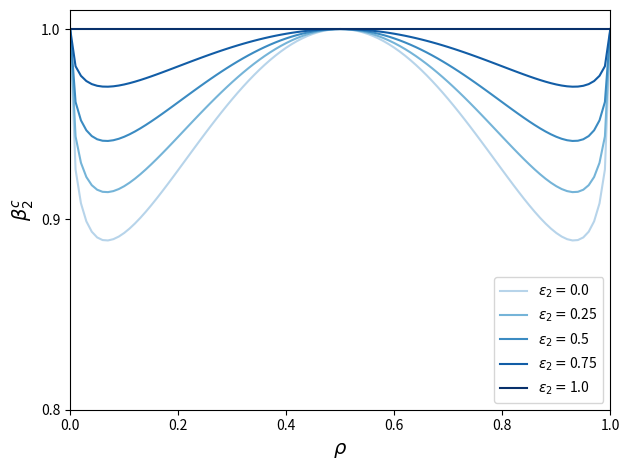
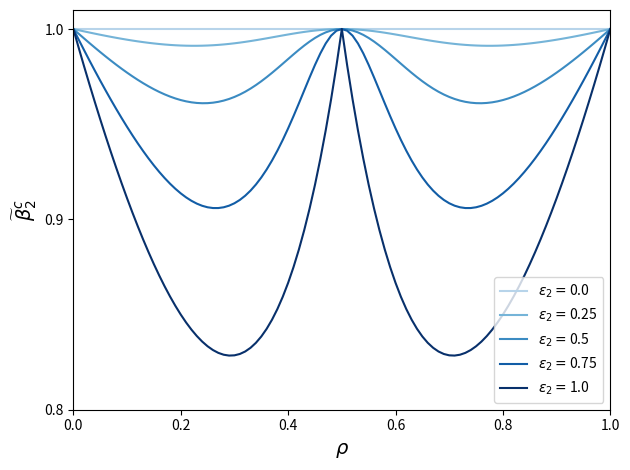

Here is the Python script that generated these plots, in order: (Note: this script raises an exception after producing the figures.)
import matplotlib.pyplot as plt
import numpy as np

def a(rho):
    return 1 - 2 * rho + 2 * rho**2


def b(rho):
    return rho * (rho - 1)


def c(rho):
    return 3 * rho**4 - 6 * rho**3 + 4 * rho**2 - rho

def epidemic_threshold_equal_degree(epsilon2, rho):
    return 1 / (epsilon2 + (1 - epsilon2) * (np.sqrt(-b(rho)) + a(rho)))


def epidemic_threshold_equal_probability(epsilon2, rho):
    return 2 / (
        1
        + (1.0 / a(rho) - 1) * epsilon2
        + np.sqrt(
            1
            + 4 * b(rho) / a(rho) * epsilon2
            - 4 * c(rho) / a(rho) ** 2 * epsilon2**2
        )
    )

rho = np.linspace(0, 1, 101)
epsilon2 = [0.0, 0.25, 0.5, 0.75, 1.0]
colormap = plt.cm.Blues
cmap = lambda x: colormap(np.interp(x, epsilon2, np.linspace(0.3, 1, len(epsilon2))))

plt.figure()
for e2 in epsilon2:
    beta2c_1 = epidemic_threshold_equal_degree(e2, rho)
    plt.plot(rho, beta2c_1, color=cmap(e2), label=r"$\epsilon_2 = $" + str(e2))
plt.legend(loc="lower right")
plt.xlim([0, 1])
plt.ylim([0.8, 1.01])
plt.xticks([0.0, 0.2, 0.4, 0.6, 0.8, 1.0])
plt.yticks([0.8, 0.9, 1])
plt.xlabel(r"$\rho$", fontsize=14)
plt.ylabel(r"$\beta_2^c$", fontsize=14)
plt.tight_layout()
plt.show()

plt.figure()
for e2 in epsilon2:
    beta2c_2 = epidemic_threshold_equal_probability(e2, rho)
    plt.plot(rho, beta2c_2, color=cmap(e2), label=r"$\epsilon_2 = $" + str(e2))
plt.xlim([0, 1])
plt.ylim([0.8, 1.01])
plt.xticks([0.0, 0.2, 0.4, 0.6, 0.8, 1.0])
plt.yticks([0.8, 0.9, 1])
plt.legend(loc="lower right")
plt.xlabel(r"$\rho$", fontsize=14)
plt.ylabel(r"$\widetilde{\beta}_2^c$", fontsize=14)
plt.tight_layout()
plt.savefig("Figures/Fig6/beta2c_vs_rho_equal_probability.png", dpi=1000)
plt.savefig("Figures/Fig6/beta2c_vs_rho_equal_probability.pdf", dpi=1000)
plt.show()